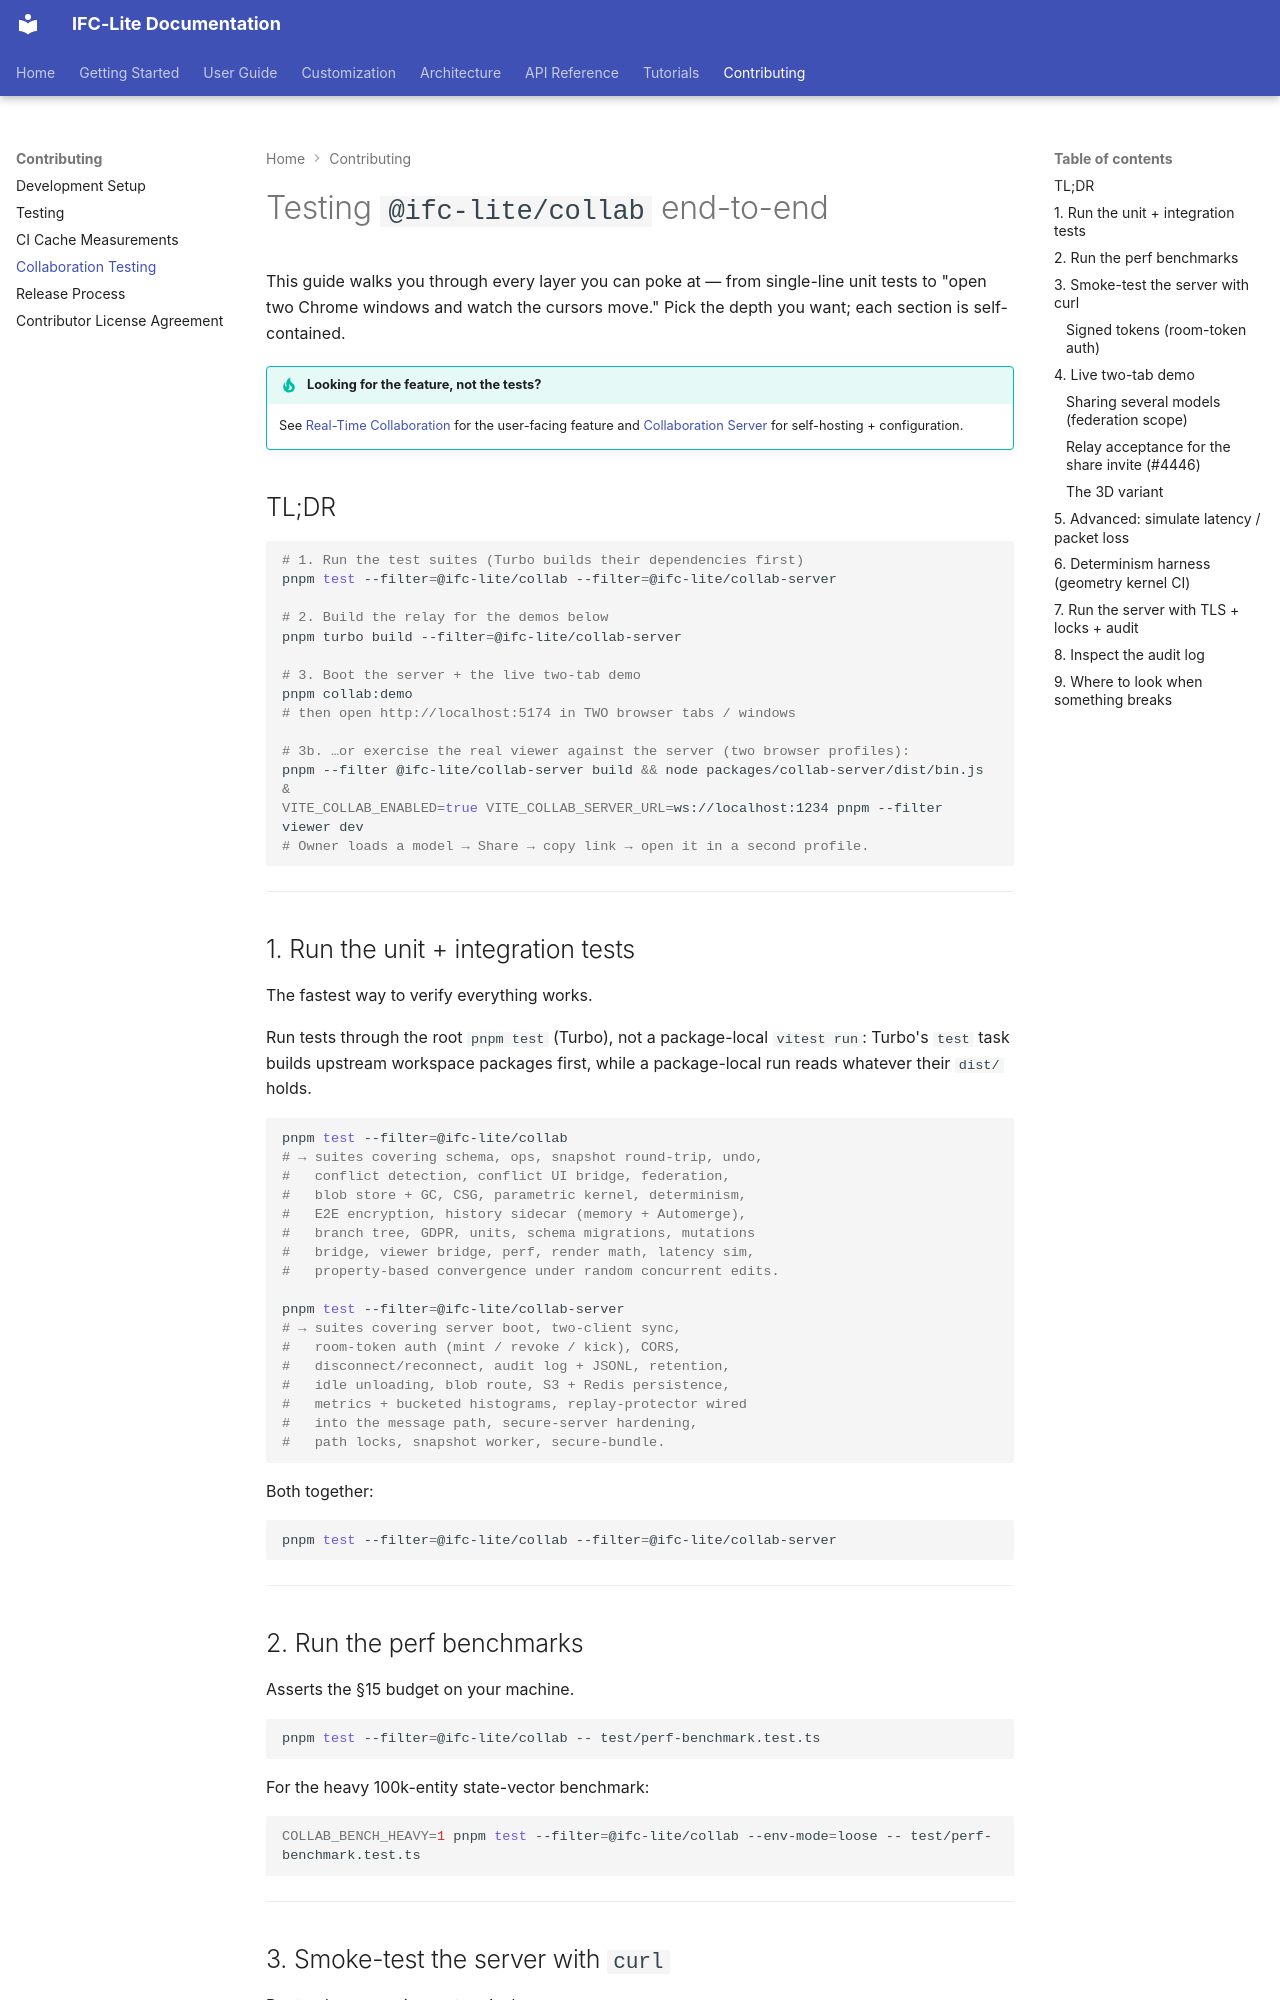

repository: LTplus-AG/ifc-lite · page: contributing/collaboration-testing/index.html · generator: mkdocs

# Testing `@ifc-lite/collab` end-to-end

This guide walks you through every layer you can poke at — from
single-line unit tests to "open two Chrome windows and watch the
cursors move." Pick the depth you want; each section is self-contained.

!!! tip "Looking for the feature, not the tests?"
    See [Real-Time Collaboration](../guide/collaboration.md) for the user-facing feature
    and [Collaboration Server](../guide/collab-server.md) for self-hosting + configuration.

## TL;DR

```sh
# 1. Run the test suites (Turbo builds their dependencies first)
pnpm test --filter=@ifc-lite/collab --filter=@ifc-lite/collab-server

# 2. Build the relay for the demos below
pnpm turbo build --filter=@ifc-lite/collab-server

# 3. Boot the server + the live two-tab demo
pnpm collab:demo
# then open http://localhost:5174 in TWO browser tabs / windows

# 3b. …or exercise the real viewer against the server (two browser profiles):
pnpm --filter @ifc-lite/collab-server build && node packages/collab-server/dist/bin.js &
VITE_COLLAB_ENABLED=true VITE_COLLAB_SERVER_URL=ws://localhost:1234 pnpm --filter viewer dev
# Owner loads a model → Share → copy link → open it in a second profile.
```

---

## 1. Run the unit + integration tests

The fastest way to verify everything works.

Run tests through the root `pnpm test` (Turbo), not a package-local
`vitest run`: Turbo's `test` task builds upstream workspace packages first,
while a package-local run reads whatever their `dist/` holds.

```sh
pnpm test --filter=@ifc-lite/collab
# → suites covering schema, ops, snapshot round-trip, undo,
#   conflict detection, conflict UI bridge, federation,
#   blob store + GC, CSG, parametric kernel, determinism,
#   E2E encryption, history sidecar (memory + Automerge),
#   branch tree, GDPR, units, schema migrations, mutations
#   bridge, viewer bridge, perf, render math, latency sim,
#   property-based convergence under random concurrent edits.

pnpm test --filter=@ifc-lite/collab-server
# → suites covering server boot, two-client sync,
#   room-token auth (mint / revoke / kick), CORS,
#   disconnect/reconnect, audit log + JSONL, retention,
#   idle unloading, blob route, S3 + Redis persistence,
#   metrics + bucketed histograms, replay-protector wired
#   into the message path, secure-server hardening,
#   path locks, snapshot worker, secure-bundle.
```

Both together:

```sh
pnpm test --filter=@ifc-lite/collab --filter=@ifc-lite/collab-server
```

---

## 2. Run the perf benchmarks

Asserts the §15 budget on your machine.

```sh
pnpm test --filter=@ifc-lite/collab -- test/perf-benchmark.test.ts
```

For the heavy 100k-entity state-vector benchmark:

```sh
COLLAB_BENCH_HEAVY=1 pnpm test --filter=@ifc-lite/collab --env-mode=loose -- test/perf-benchmark.test.ts
```

---
